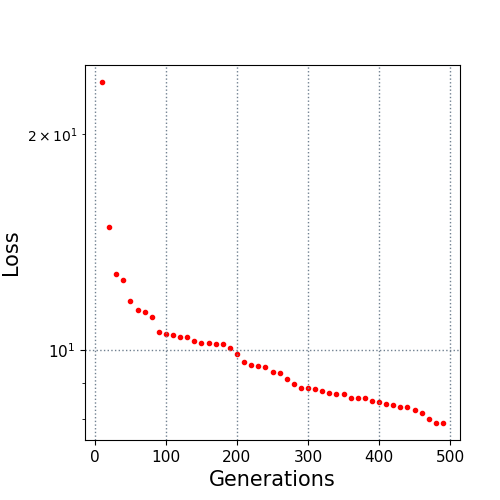

The data file committed next to this chart (first rows):
10.0, 23.611608
20.0, 14.85
30.0, 12.75
40.0, 12.5
50.0, 11.68
60.0, 11.35
70.0, 11.3
80.0, 11.12
90.0, 10.6
100.0, 10.52
110.0, 10.47
120.0, 10.41
130.0, 10.41
140.0, 10.28
150.0, 10.23
160.0, 10.21
170.0, 10.2
180.0, 10.17
190.0, 10.04
200.0, 9.875
210.0, 9.626
220.0, 9.515
230.0, 9.484
240.0, 9.465
250.0, 9.321
260.0, 9.273
270.0, 9.108
280.0, 8.96
290.0, 8.857
300.0, 8.847
310.0, 8.805
320.0, 8.762
330.0, 8.698
340.0, 8.684
350.0, 8.684
360.0, 8.577
370.0, 8.562
380.0, 8.559
390.0, 8.482
400.0, 8.457
410.0, 8.401
420.0, 8.364
430.0, 8.329
440.0, 8.327
450.0, 8.235
460.0, 8.176
470.0, 8.007
480.0, 7.918
490.0, 7.908
